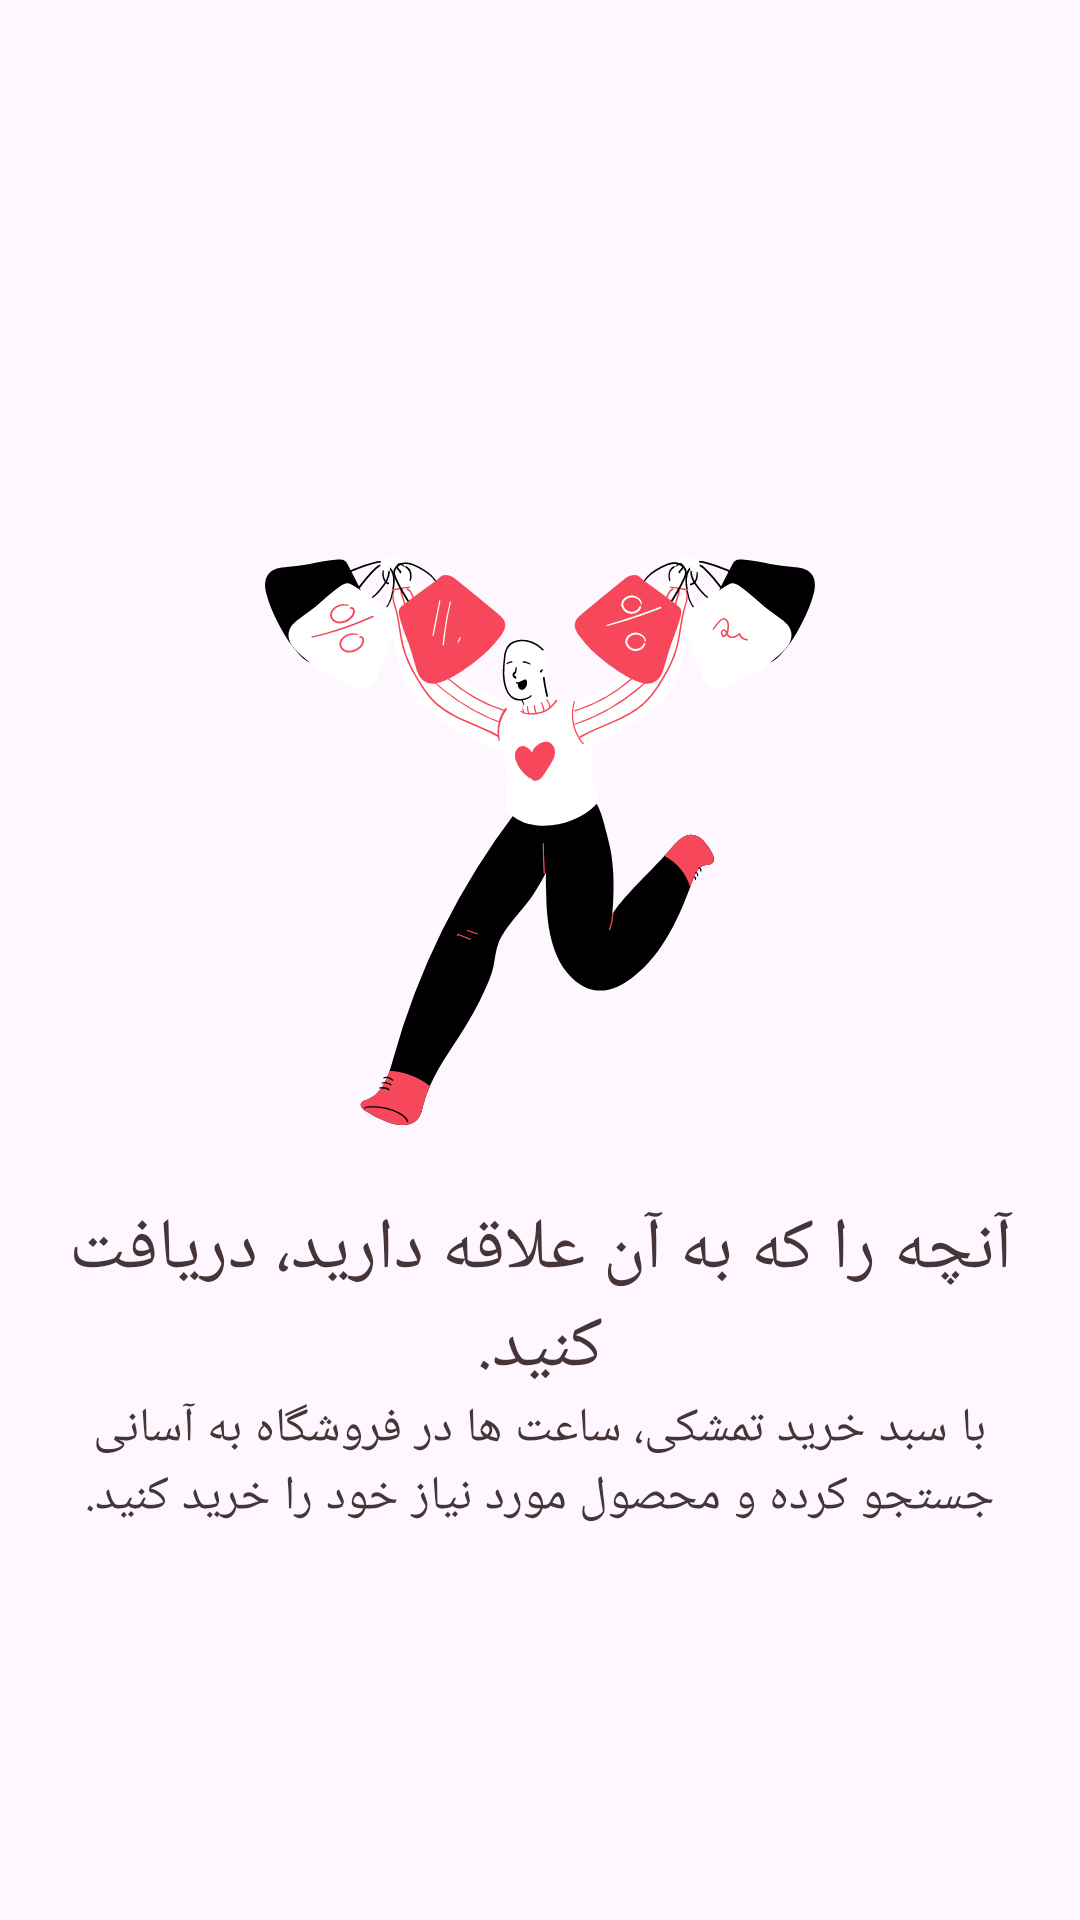

Reconstruct the res/layout file that produces this screen, plus the resources it refers to.
<!-- AndroidManifest.xml: application theme Theme.RaspberryCart -->
<!-- res/layout/intro_slide_3.xml -->
<?xml version="1.0" encoding="utf-8"?>
<RelativeLayout xmlns:android="http://schemas.android.com/apk/res/android"
    xmlns:tools="http://schemas.android.com/tools"
    android:layout_width="match_parent"
    android:layout_height="match_parent"
    android:backgroundTint="@color/raspberry_secondary_tint_1"
    android:layoutDirection="ltr">


    <LinearLayout
        android:layout_width="wrap_content"
        android:layout_height="wrap_content"
        android:layout_centerHorizontal="true"
        android:layout_marginTop="180dp"
        android:gravity="center"
        android:orientation="vertical"
        tools:ignore="UselessParent">

        <ImageView
            android:layout_width="wrap_content"
            android:layout_height="wrap_content"
            android:layout_marginBottom="20dp"
            android:importantForAccessibility="no"
            android:src="@drawable/get_what_you_like" />

        <TextView
            style="@style/TextAppearance.MyTheme.Headline3"
            android:layout_width="wrap_content"
            android:layout_height="wrap_content"
            android:text="@string/intro_slide_3_title"
            android:textColor="@color/black"
            android:gravity="center"
            />

        <TextView
            style="@style/TextAppearance.MyTheme.BodyMedium"
            android:layout_width="wrap_content"
            android:layout_height="wrap_content"
            android:gravity="center"
            android:paddingHorizontal="20dp"
            android:text="@string/intro_slide_3_description"
            android:textColor="@color/black" />

    </LinearLayout>


</RelativeLayout>
<!-- resources referenced by this layout -->
<resources>
  <color name="black">#453536</color>
  <color name="raspberry_secondary_tint_1">#F9AAB2</color>
  <string name="intro_slide_3_description">با سبد خرید تمشکی، ساعت ها در فروشگاه به آسانی جستجو کرده و محصول مورد نیاز خود را خرید کنید.</string>
  <string name="intro_slide_3_title">آنچه را که به آن علاقه دارید، دریافت کنید.</string>
  <style name="TextAppearance.MyTheme.BodyMedium" parent="TextAppearance.Material3.BodyMedium">
          <item name="fontFamily">@font/mikhak_light</item>
          <item name="android:fontFamily">@font/mikhak_light</item>
          <item name="android:textSize">16sp</item>
      </style>
  <style name="TextAppearance.MyTheme.Headline3" parent="TextAppearance.MaterialComponents.Headline3">
          <item name="fontFamily">@font/mikhak_bold</item>
          <item name="android:fontFamily">@font/mikhak_bold</item>
          <item name="android:textSize">24sp</item>
      </style>
  <style name="Theme.RaspberryCart" parent="Base.Theme.RaspberryCart" />
  <color name="raspberry">#F6485A</color>
  <color name="white">#FCF4F4</color>
  <color name="raspberry_secondary_tint_2">#FAC2C8</color>
  <color name="raspberry_secondary_tint_3">#FBDBDE</color>
  <style name="TextAppearance.MyTheme.Headline1" parent="TextAppearance.MaterialComponents.Headline1">
          <item name="fontFamily">@font/mikhak_black</item>
          <item name="android:fontFamily">@font/mikhak_black</item>
          <item name="android:textSize">40sp</item>
      </style>
  <style name="TextAppearance.MyTheme.Headline2" parent="TextAppearance.MaterialComponents.Headline2">
          <item name="fontFamily">@font/mikhak_bold</item>
          <item name="android:fontFamily">@font/mikhak_bold</item>
          <item name="android:textSize">32sp</item>
      </style>
  <style name="TextAppearance.MyTheme.Headline4" parent="TextAppearance.MaterialComponents.Headline4">
          <item name="fontFamily">@font/mikhak_medium</item>
          <item name="android:fontFamily">@font/mikhak_medium</item>
          <item name="android:textSize">18sp</item>
      </style>
  <style name="TextAppearance.MyTheme.Headline5" parent="TextAppearance.MaterialComponents.Headline5">
          <item name="fontFamily">@font/mikhak_medium</item>
          <item name="android:fontFamily">@font/mikhak_medium</item>
          <item name="android:textSize">16sp</item>
      </style>
  <style name="TextAppearance.MyTheme.Headline6" parent="TextAppearance.MaterialComponents.Headline6">
          <item name="fontFamily">@font/mikhak_medium</item>
          <item name="android:fontFamily">@font/mikhak_medium</item>
          <item name="android:textSize">12sp</item>
      </style>
  <style name="TextAppearance.MyTheme.BodyLarge" parent="TextAppearance.Material3.BodyLarge">
          <item name="fontFamily">@font/mikhak_light</item>
          <item name="android:fontFamily">@font/mikhak_light</item>
          <item name="android:textSize">20sp</item>
      </style>
  <style name="TextAppearance.MyTheme.BodySmall" parent="TextAppearance.Material3.BodySmall">
          <item name="fontFamily">@font/mikhak_thin</item>
          <item name="android:fontFamily">@font/mikhak_thin</item>
          <item name="android:textSize">12sp</item>
      </style>
</resources>
